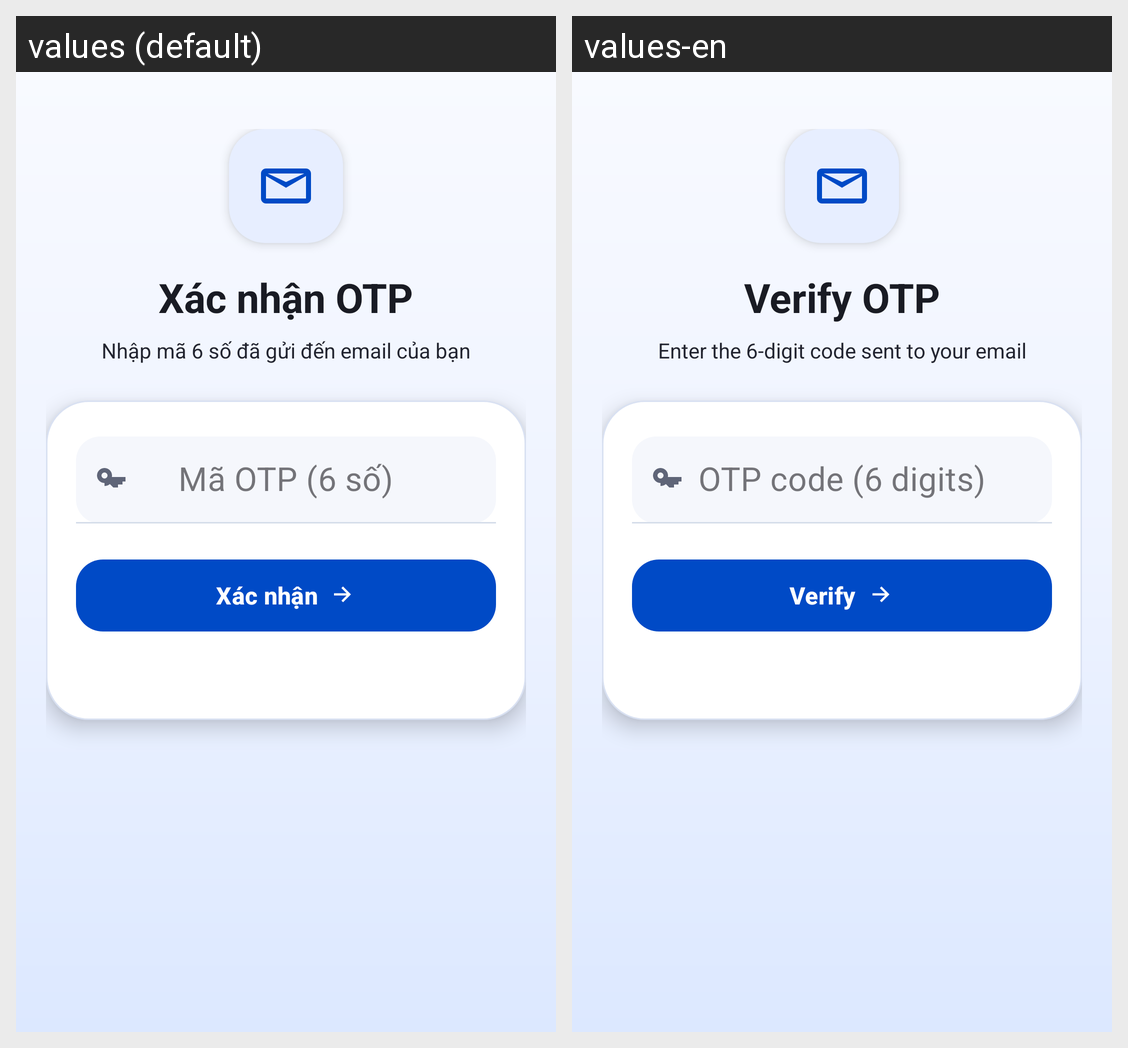

Here is an Android app screen in its default locale and in the app's own translations. Write out the translated-string differences for the strings that appear on this screen.
Android screen res/layout/fragment_verify_otp.xml rendered under 2 locales, left to right: values (default), values-en. Device: Nexus 5 (rendered at 1080×1920; each locale shown at half size, 540×960, under a caption strip naming it); theme Theme.ObjectLanguage.
Strings drawn on this screen, with the default value and each locale's value (text and hints the layout hard-codes, and strings that could not be matched under every locale, appear in the picture but are not listed):

verify_otp_title
  values: Xác nhận OTP
  values-en: Verify OTP

verify_otp_subtitle
  values: Nhập mã 6 số đã gửi đến email của bạn
  values-en: Enter the 6-digit code sent to your email

otp_hint
  values: Mã OTP (6 số)
  values-en: OTP code (6 digits)

verify_otp_button
  values: Xác nhận
  values-en: Verify
